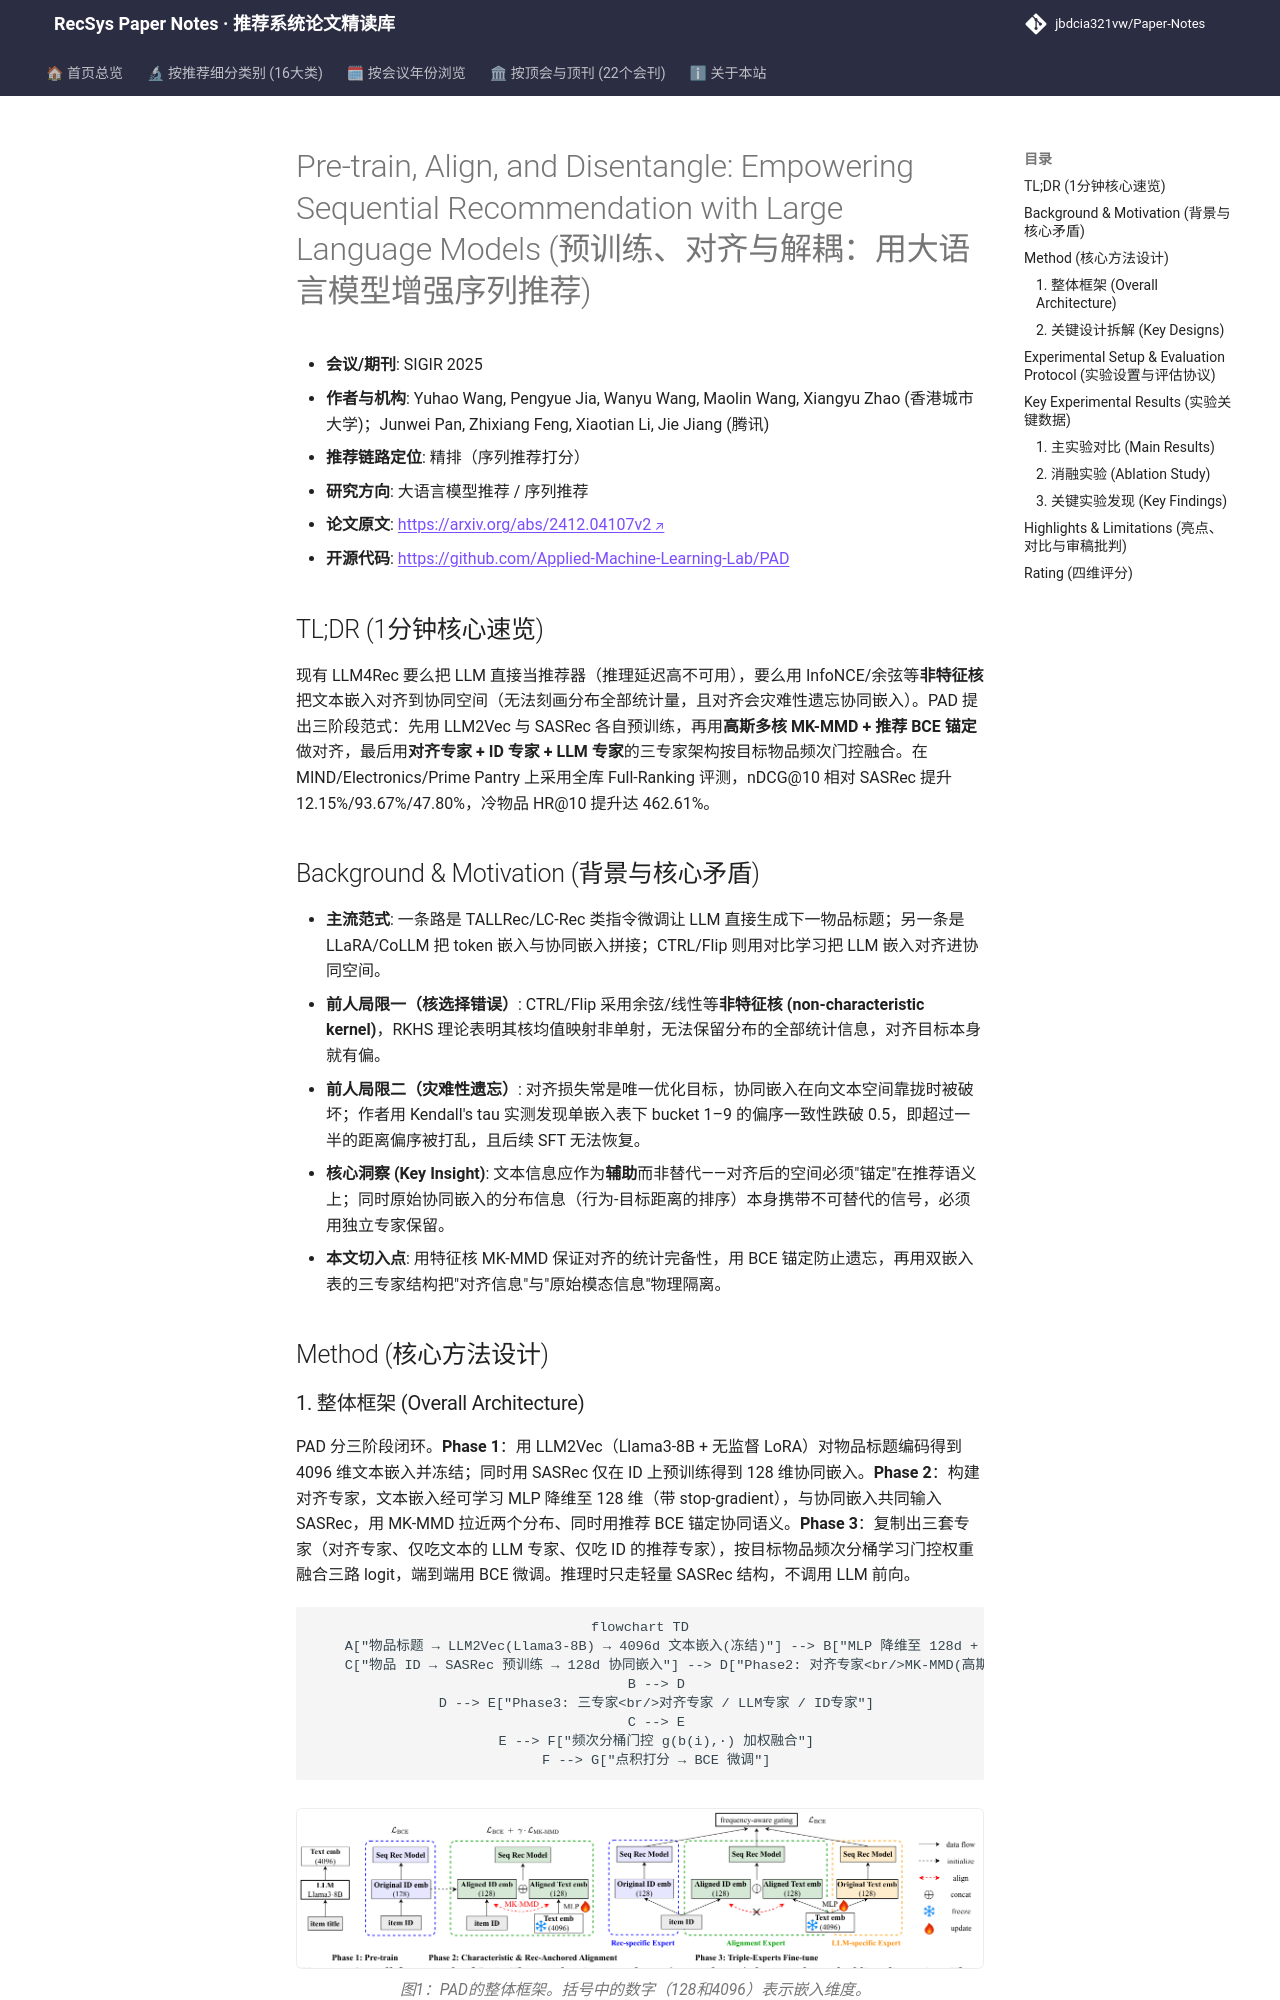

repository: jbdcia321vw/Paper-Notes · page: venues/SIGIR/2025/llm_rec/pre_train_align_and_disentangle_empowering_sequential_recommendation_with_l/index.html · generator: mkdocs

---
title: "[Paper Note] Pre-train, Align, and Disentangle: Empowering Sequential Recommendation with Large Language Models"
description: "[SIGIR 2025][LLM推荐] 用 MK-MMD 特征核做推荐锚定对齐，再以三专家频率门控解耦，Full-Ranking 下冷物品 HR@10 提升最高 462%。"
tags:
  - SIGIR 2025
  - 大语言模型推荐
  - 精排
  - MK-MMD 特征核对齐
  - 三专家解耦
  - 灾难性遗忘
date: 2026-11-14
venue: SIGIR
year: 2025
paper_url: "https://arxiv.org/abs/2412.04107"
code_url: "https://github.com/Applied-Machine-Learning-Lab/PAD"
categories:
  - llm_rec
  - sequential_rec
---

# Pre-train, Align, and Disentangle: Empowering Sequential Recommendation with Large Language Models (预训练、对齐与解耦：用大语言模型增强序列推荐)

- **会议/期刊**: SIGIR 2025
- **作者与机构**: Yuhao Wang, Pengyue Jia, Wanyu Wang, Maolin Wang, Xiangyu Zhao (香港城市大学)；Junwei Pan, Zhixiang Feng, Xiaotian Li, Jie Jiang (腾讯)
- **推荐链路定位**: 精排（序列推荐打分）
- **研究方向**: 大语言模型推荐 / 序列推荐
- **论文原文**: [https://arxiv.org/abs/2412.04107v2](https://arxiv.org/abs/2412.04107v2)
- **开源代码**: [https://github.com/Applied-Machine-Learning-Lab/PAD](https://github.com/Applied-Machine-Learning-Lab/PAD)

## TL;DR (1分钟核心速览)

现有 LLM4Rec 要么把 LLM 直接当推荐器（推理延迟高不可用），要么用 InfoNCE/余弦等**非特征核**把文本嵌入对齐到协同空间（无法刻画分布全部统计量，且对齐会灾难性遗忘协同嵌入）。PAD 提出三阶段范式：先用 LLM2Vec 与 SASRec 各自预训练，再用**高斯多核 MK-MMD + 推荐 BCE 锚定**做对齐，最后用**对齐专家 + ID 专家 + LLM 专家**的三专家架构按目标物品频次门控融合。在 MIND/Electronics/Prime Pantry 上采用全库 Full-Ranking 评测，nDCG@10 相对 SASRec 提升 12.15%/93.67%/47.80%，冷物品 HR@10 提升达 462.61%。

## Background & Motivation (背景与核心矛盾)

- **主流范式**: 一条路是 TALLRec/LC-Rec 类指令微调让 LLM 直接生成下一物品标题；另一条是 LLaRA/CoLLM 把 token 嵌入与协同嵌入拼接；CTRL/Flip 则用对比学习把 LLM 嵌入对齐进协同空间。
- **前人局限一（核选择错误）**: CTRL/Flip 采用余弦/线性等**非特征核 (non-characteristic kernel)**，RKHS 理论表明其核均值映射非单射，无法保留分布的全部统计信息，对齐目标本身就有偏。
- **前人局限二（灾难性遗忘）**: 对齐损失常是唯一优化目标，协同嵌入在向文本空间靠拢时被破坏；作者用 Kendall's tau 实测发现单嵌入表下 bucket 1–9 的偏序一致性跌破 0.5，即超过一半的距离偏序被打乱，且后续 SFT 无法恢复。
- **核心洞察 (Key Insight)**: 文本信息应作为**辅助**而非替代——对齐后的空间必须"锚定"在推荐语义上；同时原始协同嵌入的分布信息（行为-目标距离的排序）本身携带不可替代的信号，必须用独立专家保留。
- **本文切入点**: 用特征核 MK-MMD 保证对齐的统计完备性，用 BCE 锚定防止遗忘，再用双嵌入表的三专家结构把"对齐信息"与"原始模态信息"物理隔离。

## Method (核心方法设计)
